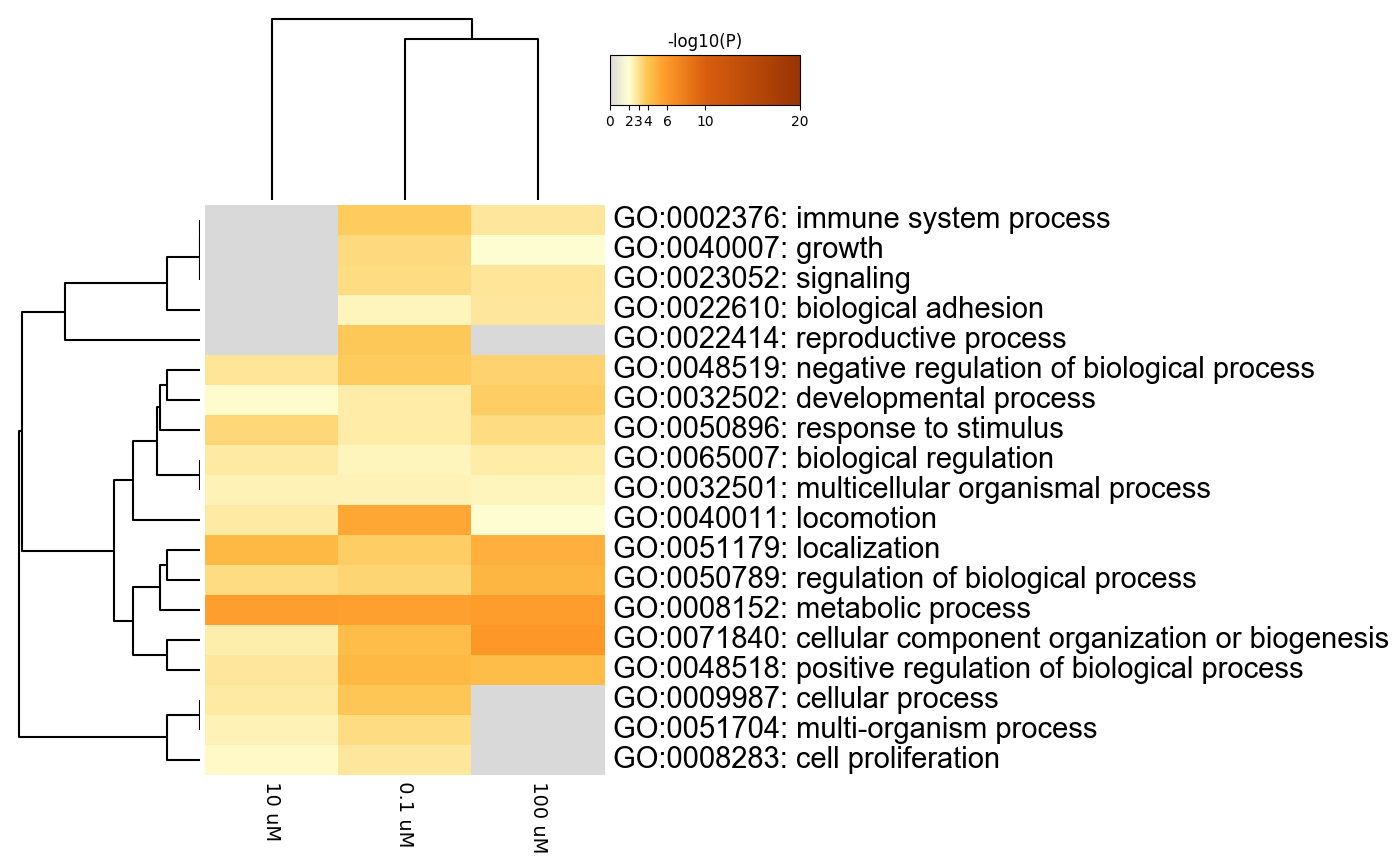

The data file committed next to this chart (first rows):
GO, Description, _LogP_0.1 uM, _LogP_10 uM, _LogP_100 uM
GO:0002376, immune system process, -3.759, 0.0, -2.848
GO:0040007, growth, -3.354, 0.0, -2.062
GO:0023052, signaling, -3.224, 0.0, -2.961
GO:0022610, biological adhesion, -2.374, 0.0, -2.887
GO:0022414, reproductive process, -3.869, 0.0, 0.0
GO:0048519, negative regulation of biological proces…, -3.759, -2.893, -3.537
GO:0032502, developmental process, -2.7, -2.168, -3.74
GO:0050896, response to stimulus, -2.664, -3.427, -3.261
GO:0065007, biological regulation, -2.376, -2.775, -2.693
GO:0032501, multicellular organismal process, -2.467, -2.45, -2.368
GO:0040011, locomotion, -5.344, -2.75, -2.057
GO:0051179, localization, -3.726, -4.56, -4.964
GO:0050789, regulation of biological process, -3.468, -3.273, -4.628
GO:0008152, metabolic process, -5.692, -5.776, -5.849
GO:0071840, cellular component organization or bioge…, -4.313, -2.606, -6.126
GO:0048518, positive regulation of biological proces…, -4.573, -2.887, -4.365
GO:0009987, cellular process, -3.929, -2.808, 0.0
GO:0051704, multi-organism process, -3.22, -2.456, 0.0
GO:0008283, cell proliferation, -2.872, -2.188, 0.0
